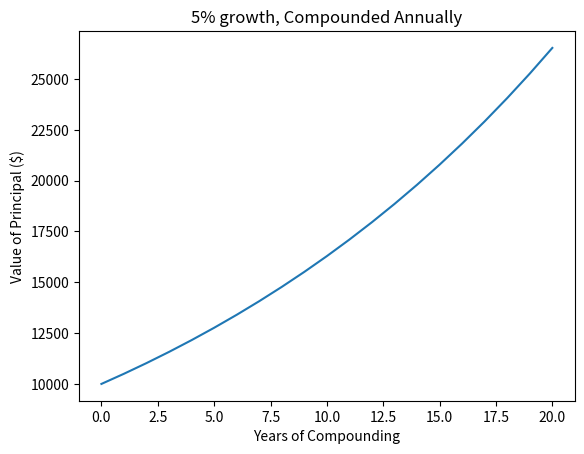

This chart was generated by the following Python code:
"""

        Lecture 13: Some Basic Probability and Plotting Data

"""




"""

[redacted]

     Causal Non - determinism : Caused by previous events

         Causal Non Determinism believed that not every event is based on the cause of a previous event.
[redacted]
[redacted]

     Predictive Non - determinism :

         Our inability to make measurement of the physical world makes it impossible to make prediction of the future.
         So basically this means, things are not unpredictable, it just looks unpredictable because we do not have enough information.

    Stochastic Processes:

        The Processes of stochastic if it`s next state depends on both the previous state and some random element.
        


    Random:

        random.choice
        random.random : generates float number > 0 & < 1


"""
import random

""" Each roll is independent """
##def rollDie():
##    return random.choice([1,2,3,4,5,6])
##
##def testRoll(n=10):
##    result = ''
##    for i in range(n):
##        result = result + str(rollDie())
##        print result

"""
    What Fraction of possible results have property

    die - 1111111111 : 2**10 probability


    Data Visualization - Plotting
        Pylab - python library similar like matlab

        matplotlib.sourceforge.net : for detailed instructions and examples
"""

import pylab

#		x-coordinate, y-coordinate
#pylab.plot([1,2,3,4],[1,2,3,4])
#pylab.plot([1,4,2,3],[5,6,7,8])
#pylab.show()

#pylab.figure(1)
#pylab.plot([1,2,3,4], [1,2,3,4])
#pylab.figure(2)
#pylab.plot([1,4,2,3],[5,6,7,8])
#pylab.savefig('firstSaved')
#pylab.plot([5,6,7,10])
#pylab.savefig('secondSaved')
#pylab.show()



principal = 10000 ## initial investment
interestRate = 0.05
years = 20
values = []
for i in range(years+1):
    values.append(principal)
    principal += principal*interestRate
pylab.plot(values)

pylab.title("5% growth, Compounded Annually")
pylab.xlabel('Years of Compounding')
pylab.ylabel('Value of Principal ($)')

pylab.show()
